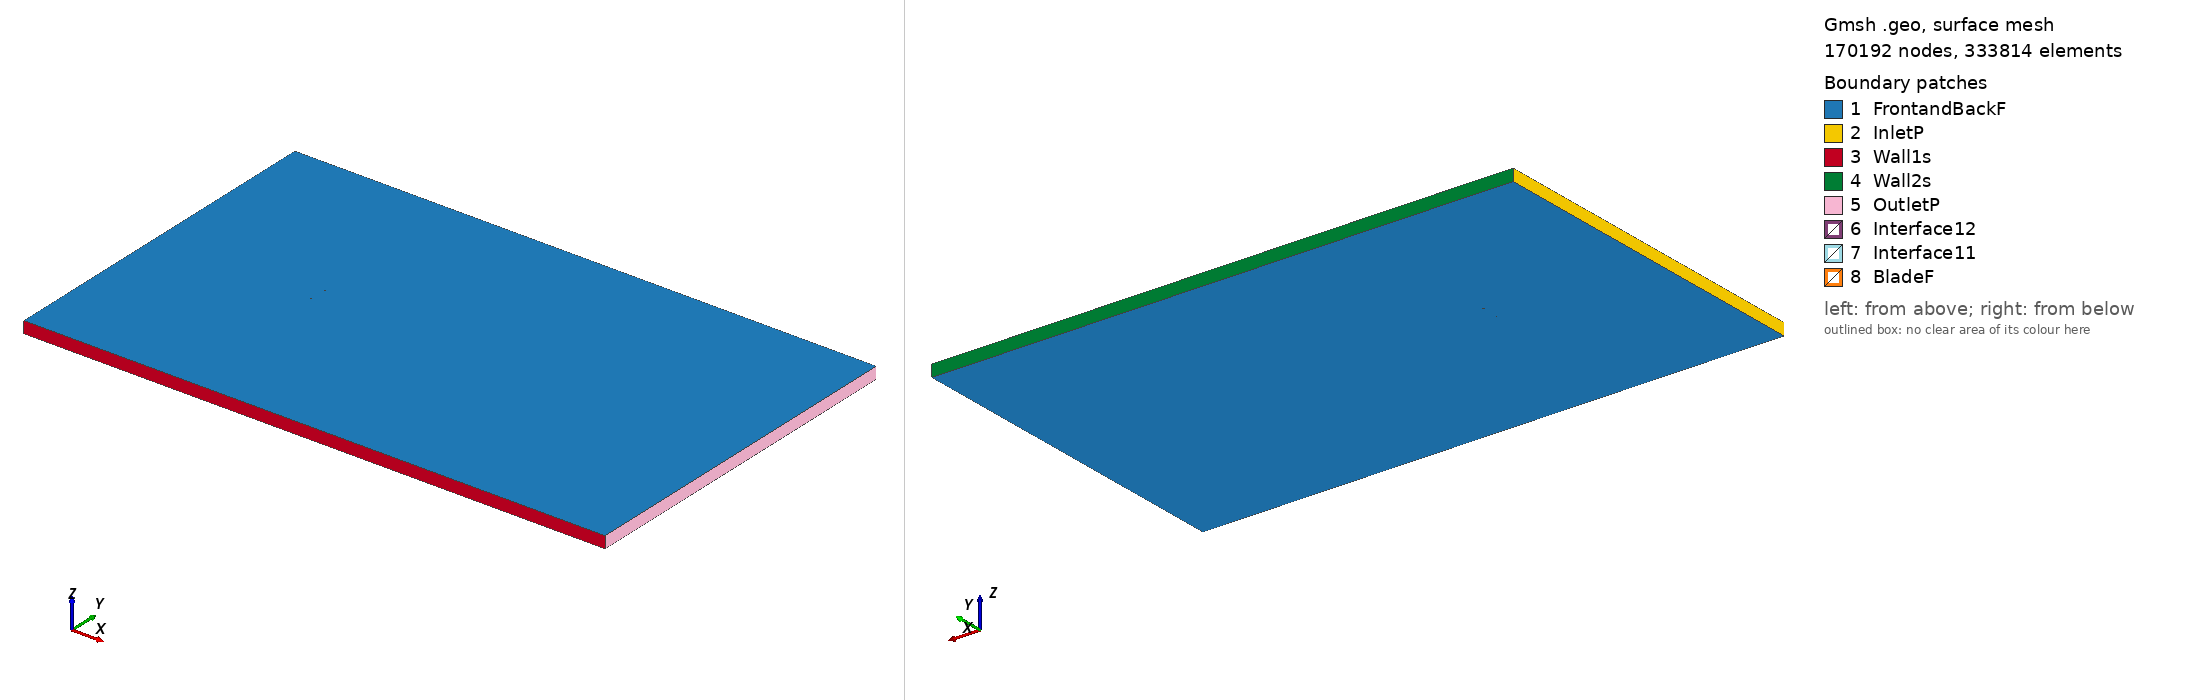

Gmsh geometry script, surface-meshed: 170192 nodes, 333814 surface elements. Boundary patches (legend numbers): 1 FrontandBackF, 2 InletP, 3 Wall1s, 4 Wall2s, 5 OutletP, 6 Interface12, 7 Interface11, 8 BladeF. Left view from above one corner, right view from below the opposite corner. Legend entries are the model's physical surfaces. The drawing asked Gmsh for element sizes between 1% and 20% of the model's largest extent; the script's own settings can give other sizes.

=== goe723_tsr_-2.5408_aoa_-9.5232.geo (drawn) ===
SetFactory("OpenCASCADE");

Point(1) = {0.073746, 0.748733, 0, 1.0};
Point(2) = {0.070628, 0.748907, 0, 1.0};
Point(3) = {0.062681, 0.749232, 0, 1.0};
Point(4) = {0.046815, 0.749729, 0, 1.0};
Point(5) = {0.030996, 0.750000, 0, 1.0};
Point(6) = {0.015236, 0.749967, 0, 1.0};
Point(7) = {-0.000404, 0.749327, 0, 1.0};
Point(8) = {-0.015864, 0.747775, 0, 1.0};
Point(9) = {-0.031085, 0.745010, 0, 1.0};
Point(10) = {-0.046038, 0.740879, 0, 1.0};
Point(11) = {-0.053356, 0.738016, 0, 1.0};
Point(12) = {-0.060556, 0.734547, 0, 1.0};
Point(13) = {-0.064126, 0.732660, 0, 1.0};
Point(14) = {-0.067636, 0.730471, 0, 1.0};
Point(15) = {-0.071085, 0.727978, 0, 1.0};
Point(16) = {-0.072712, 0.726238, 0, 1.0};
Point(17) = {-0.073966, 0.722600, 0, 1.0};
Point(18) = {-0.071545, 0.720319, 0, 1.0};
Point(19) = {-0.069544, 0.720162, 0, 1.0};
Point(20) = {-0.065630, 0.720302, 0, 1.0};
Point(21) = {-0.061746, 0.720596, 0, 1.0};
Point(22) = {-0.057893, 0.721040, 0, 1.0};
Point(23) = {-0.050259, 0.722310, 0, 1.0};
Point(24) = {-0.042686, 0.723881, 0, 1.0};
Point(25) = {-0.027629, 0.727481, 0, 1.0};
Point(26) = {-0.012633, 0.731385, 0, 1.0};
Point(27) = {0.002394, 0.735136, 0, 1.0};
Point(28) = {0.017480, 0.738585, 0, 1.0};
Point(29) = {0.032673, 0.741501, 0, 1.0};
Point(30) = {0.047952, 0.743963, 0, 1.0};
Point(31) = {0.063338, 0.745893, 0, 1.0};
Point(32) = {0.071047, 0.746783, 0, 1.0};
Point(33) = {0.073997, 0.747233, 0, 1.0};
Point(34) = {-0.073746, -0.748733, 0, 1.0};
Point(35) = {-0.070628, -0.748907, 0, 1.0};
Point(36) = {-0.062681, -0.749232, 0, 1.0};
Point(37) = {-0.046815, -0.749729, 0, 1.0};
Point(38) = {-0.030996, -0.750000, 0, 1.0};
Point(39) = {-0.015236, -0.749967, 0, 1.0};
Point(40) = {0.000404, -0.749327, 0, 1.0};
Point(41) = {0.015864, -0.747775, 0, 1.0};
Point(42) = {0.031085, -0.745010, 0, 1.0};
Point(43) = {0.046038, -0.740879, 0, 1.0};
Point(44) = {0.053356, -0.738016, 0, 1.0};
Point(45) = {0.060556, -0.734547, 0, 1.0};
Point(46) = {0.064126, -0.732660, 0, 1.0};
Point(47) = {0.067636, -0.730471, 0, 1.0};
Point(48) = {0.071085, -0.727978, 0, 1.0};
Point(49) = {0.072712, -0.726238, 0, 1.0};
Point(50) = {0.073966, -0.722600, 0, 1.0};
Point(51) = {0.071545, -0.720319, 0, 1.0};
Point(52) = {0.069544, -0.720162, 0, 1.0};
Point(53) = {0.065630, -0.720302, 0, 1.0};
Point(54) = {0.061746, -0.720596, 0, 1.0};
Point(55) = {0.057893, -0.721040, 0, 1.0};
Point(56) = {0.050259, -0.722310, 0, 1.0};
Point(57) = {0.042686, -0.723881, 0, 1.0};
Point(58) = {0.027629, -0.727481, 0, 1.0};
Point(59) = {0.012633, -0.731385, 0, 1.0};
Point(60) = {-0.002394, -0.735136, 0, 1.0};
Point(61) = {-0.017480, -0.738585, 0, 1.0};
Point(62) = {-0.032673, -0.741501, 0, 1.0};
Point(63) = {-0.047952, -0.743963, 0, 1.0};
Point(64) = {-0.063338, -0.745893, 0, 1.0};
Point(65) = {-0.071047, -0.746783, 0, 1.0};
Point(66) = {-0.073997, -0.747233, 0, 1.0};

// Lines: first blade (splines 1-4)
Spline(1) = {1:33};
Spline(2) = {33,1};

// Lines: second blade (splines 5-8)
Spline(3) = {34:66};
Spline(4) = {66,34};

// Outer domain (points 20001-4 and lines)
Point(67) = {-13.50000000, -15.00000000, 0, 1.0};
Point(68) = {-13.50000000, 15.00000000, 0, 1.0};
Point(69) = {36.00000000, 15.00000000, 0, 1.0};
Point(70) = {36.00000000, -15.00000000, 0, 1.0};
Line(11) = {67, 68};
Line(12) = {68, 69};
Line(13) = {69, 70};
Line(14) = {67, 70};

// Interface (between moving and stationary domain) (circles)
Circle(9) = {0, 0, 0, 0.80000000, 0, 2*Pi};
Circle(10) = {0, 0, 0, 0.80000000, 0, 2*Pi};

// Loops collect Lines/Splines/etc (blade1, blade2, domain, first circle)
Line Loop(1) = {1:2};
Line Loop(2) = {3:4};
Line Loop(3) = {11,12,13,-14};
Line Loop(4) = {9};

// BooleanDifference cuts out the circle/interface from the domain
Plane Surface(1) = {3};
Plane Surface(2) = {4};
BooleanDifference{ Surface{1}; Delete;}{ Surface{2}; Delete;}

// This one cuts out the blades from the inner circle/interface
Line Loop(6) = {10};
Plane Surface(5) = {6};
Plane Surface(6) = {1};
Plane Surface(7) = {2};
BooleanDifference{ Surface{5}; Delete;}{ Surface{6,7}; Delete;}

// extrude to 3rd dimension
Extrude {0, 0, 1} {Surface{1}; Surface{5}; Layers{1}; Recombine;}

// Physical Surfaces are the named boundaries (patches)
Physical Surface("Interface11") = {12};
Physical Surface("Interface12") = {10};

// sides of domain
Physical Surface("InletP") = {6};
Physical Surface("OutletP") = {9};

// top and bottom of domain
Physical Surface("Wall1s") = {7};
Physical Surface("Wall2s") = {8};

// Check FrontandBackF by ensuring there is nothing in the 3rd dimension
Physical Surface("FrontandBackF") = {1,11,5,17};
Physical Surface("BladeF") = {13:16};
Physical Volume("Turbine") = {2};
Physical Volume("Farfield") = {1};

// settings for airfoil boundary layer
Field[1] = BoundaryLayer;
Field[1].EdgesList = {1:4};
Field[1].hwall_n = 1e-3;
Field[1].thickness = 1.5e-2;
Field[1].ratio = 1.05;
Field[1].Quads = 1;
BoundaryLayer Field = 1;

// control points for mesh (blade and interface)
// floor((arc length / 1.5mm)/ 2) -> Transfinite Line
Transfinite Line {1,3} = 102 Using Progression 1;
Transfinite Line {2,4} = 2 Using Progression 1;
Transfinite Line {9, 15} = 800 Using Progression 1;

// For more information on gmsh syntax, visit http://gmsh.info/doc/texinfo/gmsh.html
